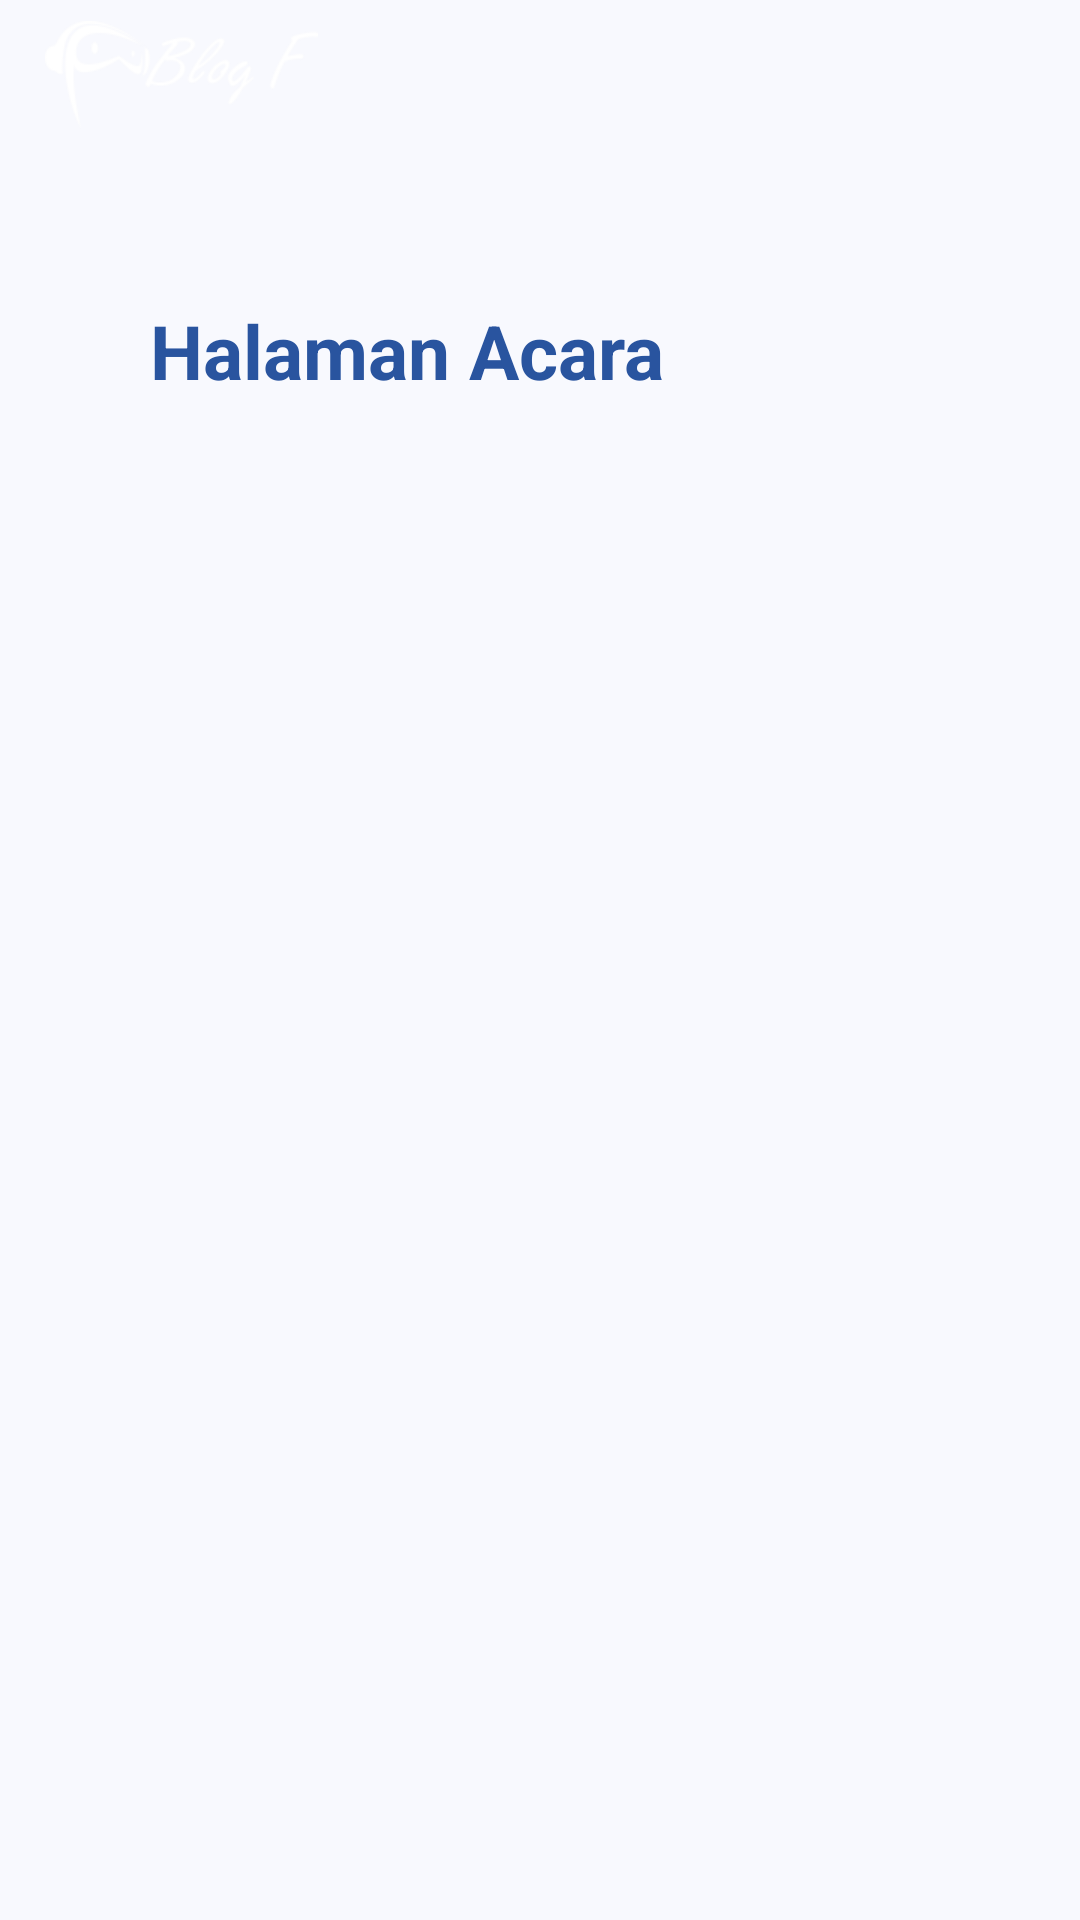

Here is an Android app screen rendered from its layout file. Give the layout XML and the strings, colors and styles it references.
<!-- AndroidManifest.xml: fallback theme Theme.MaterialComponents.DayNight.NoActionBar -->
<!-- res/layout/acara_layout.xml -->
<?xml version="1.0" encoding="utf-8"?>
<LinearLayout xmlns:android="http://schemas.android.com/apk/res/android"
    android:layout_width="match_parent"
    android:layout_height="match_parent"
    android:orientation="vertical"  
    android:background="#f8f9fe">
	<include layout="@layout/actionbar_layout"/>
	
	<LinearLayout android:layout_width="fill_parent"
	    		android:layout_height="wrap_content">
			<TextView android:layout_width="fill_parent"
		        	android:layout_height="wrap_content"
		        	android:text="Halaman Acara"
		        	android:textSize="25dip"
		        	android:padding="50dip"
		        	android:textStyle="bold"
		        	android:textColor="#ff29549f"
		        	android:drawableBottom="@drawable/events_default" />    
	</LinearLayout>   

</LinearLayout>
<!-- res/layout/actionbar_layout.xml (included above) -->
<?xml version="1.0" encoding="UTF-8"?>
<LinearLayout xmlns:android="http://schemas.android.com/apk/res/android"
    style="@style/ActionBarCompat" >
 
    <ImageView
        android:layout_width="wrap_content"
        android:layout_height="fill_parent"
        android:clickable="false"
        android:paddingLeft="15dip"
        android:scaleType="center"
        android:src="@drawable/logo" />
 
</LinearLayout>
<!-- resources referenced by this layout -->
<resources>
  <!-- drawable logo: png bitmap (drawable-ldpi, 5807 bytes) -->
  <style name="ActionBarCompat">
          <item name="android:layout_width">fill_parent</item>
          <item name="android:layout_height">50dp</item>
          <item name="android:orientation">horizontal</item>
          <item name="android:background">@drawable/actionbar_background</item>
      </style>
</resources>
